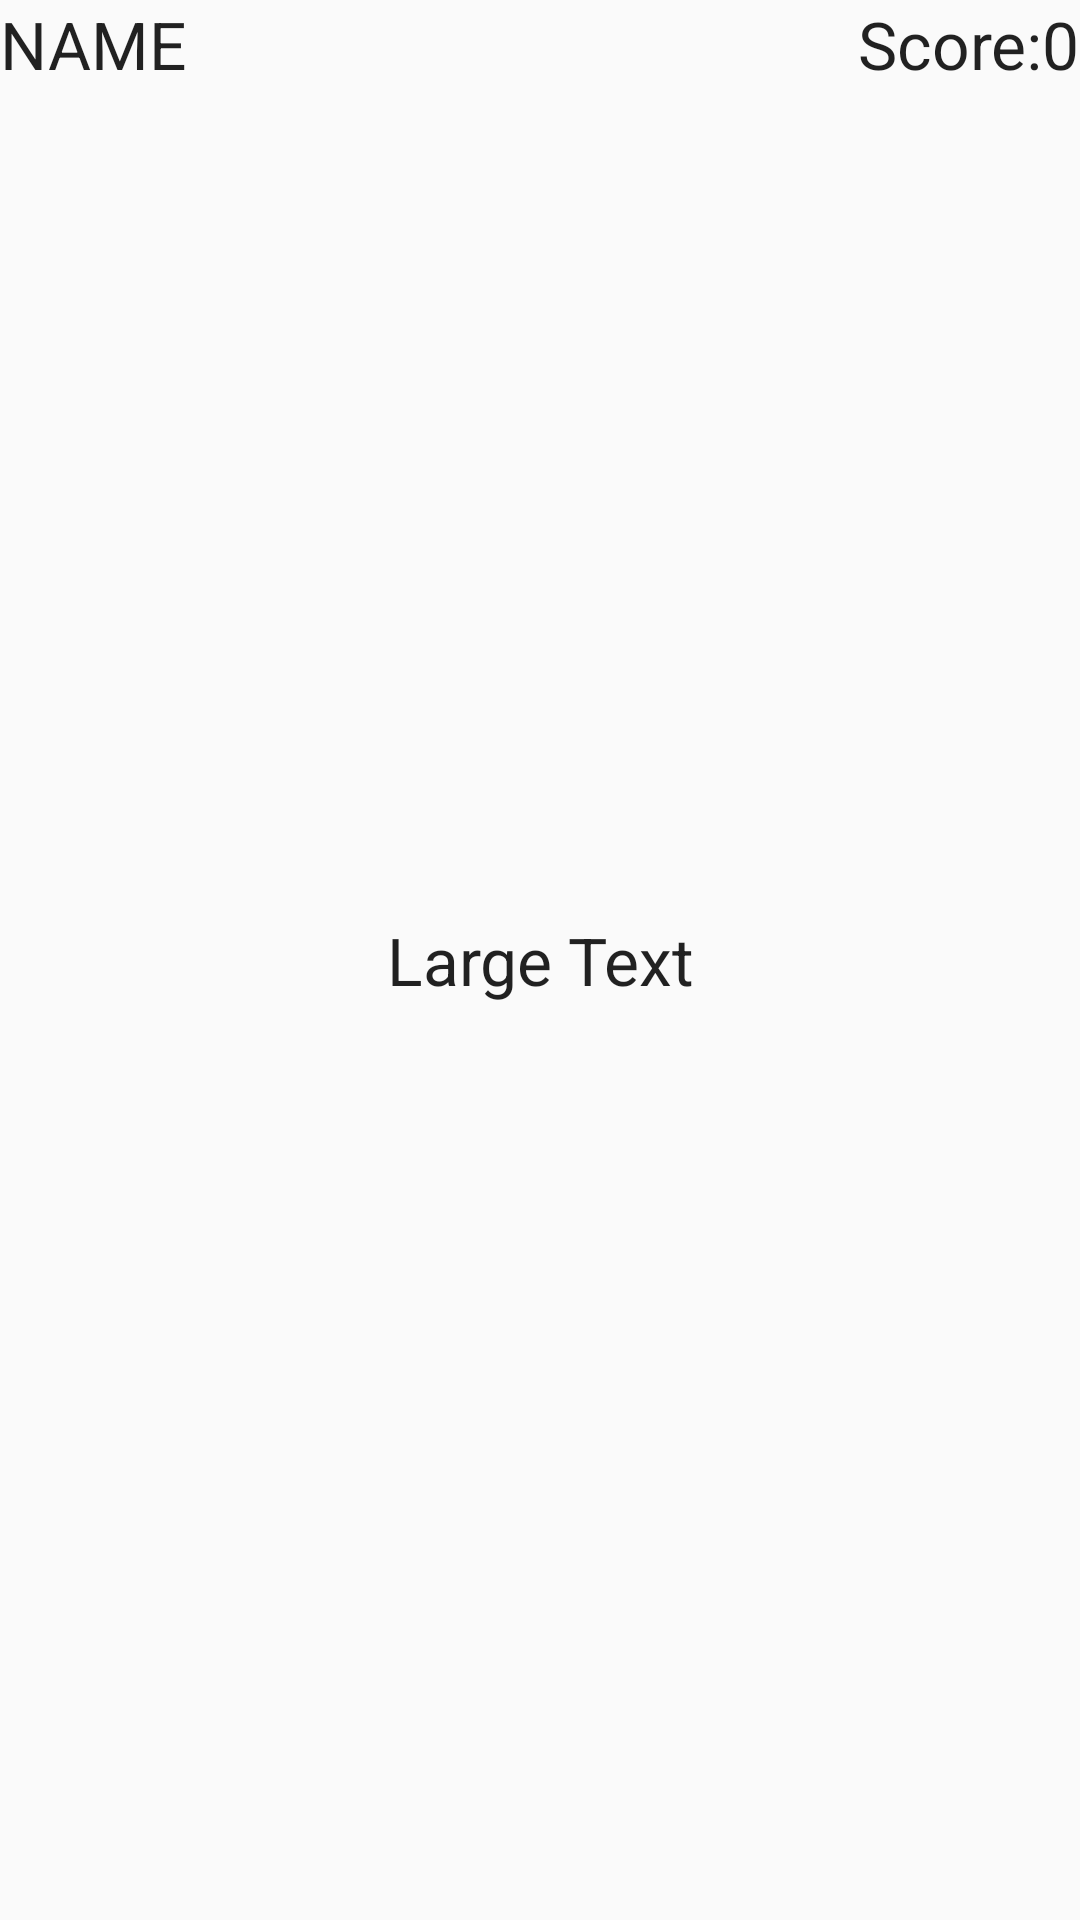

Layout XML and referenced resources for this Android screen:
<!-- AndroidManifest.xml: application theme AppTheme -->
<!-- res/layout/fragment_playnow_questions.xml -->
<?xml version="1.0" encoding="utf-8"?>
<RelativeLayout xmlns:android="http://schemas.android.com/apk/res/android"
    android:orientation="vertical" android:layout_width="match_parent"
    android:layout_height="match_parent"

    >


        <TextView
            android:layout_alignParentStart="true"
            android:layout_alignParentLeft="true"
            android:layout_width="wrap_content"
            android:layout_height="wrap_content"
            android:textAppearance="?android:attr/textAppearanceLarge"
            android:text="NAME"
            android:id="@+id/playnowname"
             />

        <TextView
            android:layout_alignParentEnd="true"
            android:layout_alignParentRight="true"
            android:layout_width="wrap_content"
            android:layout_height="wrap_content"
            android:textAppearance="?android:attr/textAppearanceLarge"
            android:text="Score:0"
            android:id="@+id/playnowscore"
          />



    <TextView
        android:layout_centerInParent="true"
        android:layout_centerVertical="true"
        android:layout_centerHorizontal="true"
        android:layout_width="match_parent"
        android:layout_height="wrap_content"
        android:textAppearance="?android:attr/textAppearanceLarge"
        android:text="Large Text"
        android:id="@+id/Question"
        android:gravity="center"

       />

</RelativeLayout>
<!-- resources referenced by this layout -->
<resources>
  <style name="AppTheme" parent="Theme.AppCompat.Light">
          
  
      </style>
</resources>
